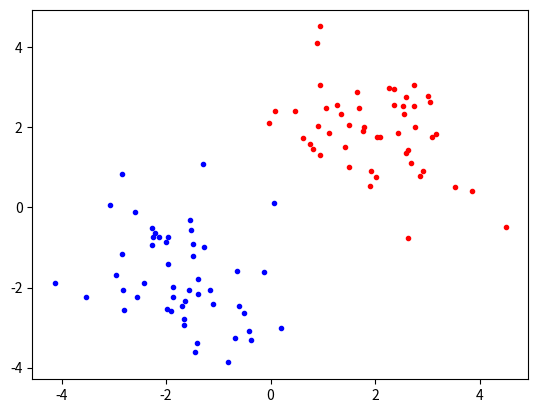

Generate this figure with matplotlib:
import numpy as np
import matplotlib.pyplot as plt
from scipy.special import expit
import itertools

def generate_data_set(M, s, noise_scale):
    x1_mu = np.array([2 for i in range(M)])
    x_1_mu = np.array([-2 for i in range(M)])

    noise = 2.0*noise_scale

    x1_set = np.random.multivariate_normal(x1_mu, noise*np.identity(M), size=(int(s/2.0)))
    x_1_set = np.random.multivariate_normal(x_1_mu, noise*np.identity(M), size=(int(s/2.0)))

    return np.vstack([x1_set, x_1_set])

def plot_data(x_set, s):
    plt.plot(x_set[0:int(s/2.0), 0], x_set[0:int(s/2.0), 1], 'r.')
    plt.plot(x_set[int(s/2.0):s, 0], x_set[int(s/2.0):s, 1], 'b.')
    plt.show()

# Sigmoid
def output_func(w, x):
    return expit(w@x)

def fitness_func(pos, dim, x_set, s):
    c = 0
    for i in range(int(s/2.0)):
        c += np.abs(1.0 - output_func(pos, x_set[i].T))
    for i in range(int(s/2.0), s):
        c += np.abs(-1.0 - output_func(pos, x_set[i].T))

    c /= float(s)
    # print(c)

    return c

class Particle: # all the material that is relavant at the level of the individual particles
    
    def __init__(self, dim, minx, maxx, x_set, s):
        self.position = np.random.uniform(low=minx, high=maxx, size=dim)
        self.velocity = np.random.uniform(low=-0.01, high=0.01, size=dim)
        self.best_particle_pos = self.position
        self.dim = dim
        self.x_set = x_set
        self.s = s

        self.fitness = fitness_func(self.position,dim, x_set, s)
        self.best_particle_fitness = self.fitness   # we couldd start with very large number here, 
                                                    #but the actual value is better in case we are lucky 
                
    def setPos(self, pos):
        self.position = pos
        self.fitness = fitness_func(self.position,self.dim, self.x_set, self.s)
        if self.fitness<self.best_particle_fitness:     # to update the personal best both 
                                                        # position (for velocity update) and
                                                        # fitness (the new standard) are needed
                                                        # global best is update on swarm leven
            self.best_particle_fitness = self.fitness
            self.best_particle_pos = pos

    def updateVel(self, inertia, a1, a2, best_self_pos, best_swarm_pos):
                # Here we use the canonical version
                # V <- inertia*V + a1r1 (peronal_best - current_pos) + a2r2 (global_best - current_pos)
        cur_vel = self.velocity
        r1 = np.random.uniform(low=0, high=1, size = self.dim)
        r2 = np.random.uniform(low=0, high=1, size = self.dim)
        a1r1 = np.multiply(a1, r1)
        a2r2 = np.multiply(a2, r2)
        best_self_dif = np.subtract(best_self_pos, self.position)
        best_swarm_dif = np.subtract(best_swarm_pos, self.position)
                    # the next line is the main equation, namely the velocity update, 
                    # the velocities are added to the positions at swarm level 
        return inertia*cur_vel + np.multiply(a1r1, best_self_dif) + np.multiply(a2r2, best_swarm_dif)

class PSO: # all the material that is relavant at swarm leveel

    def __init__(self, w, a1, a2, dim, population_size, time_steps, search_range, x_set, s):

        # Here we use values that are (somewhat) known to be good
        # There are no "best" parameters (No Free Lunch), so try using different ones
        # There are several papers online which discuss various different tunings of a1 and a2
        # for different types of problems
        self.w = w # Inertia
        self.a1 = a2 # Attraction to personal best
        self.a2 = a2 # Attraction to global best
        self.dim = dim
        self.s = s
        self.x_set = x_set

        self.swarm = [Particle(dim,-search_range,search_range, x_set, s) for i in range(population_size)]
        self.time_steps = time_steps
        print('init')

        # Initialising global best, you can wait until the end of the first time step
        # but creating a random initial best and fitness which is very high will mean you
        # do not have to write an if statement for the one off case
        self.best_swarm_pos = np.random.uniform(low=-500, high=500, size=dim)
        self.best_swarm_fitness = 1e100

    def run(self):
        for t in range(self.time_steps):
            for p in range(len(self.swarm)):
                particle = self.swarm[p]

                new_position = particle.position + particle.updateVel(self.w, self.a1, self.a2, particle.best_particle_pos, self.best_swarm_pos)
                                
                if new_position@new_position > 1.0e+18: # The search will be terminated if the distance 
                                                        # of any particle from center is too large
                    print('Time:', t,'Best Pos:',self.best_swarm_pos,'Best Fit:',self.best_swarm_fitness)
                    raise SystemExit('Most likely divergent: Decrease parameter values')
 
                self.swarm[p].setPos(new_position)

                new_fitness = fitness_func(new_position,self.dim, self.x_set, self.s)

                if new_fitness < self.best_swarm_fitness:   # to update the global best both 
                                                            # position (for velocity update) and
                                                            # fitness (the new group norm) are needed
                    self.best_swarm_fitness = new_fitness
                    self.best_swarm_pos = new_position

            if t % 100 == 0: #we print only two components even it search space is high-dimensional
                print("Time: %6d,  Best Fitness: %14.6f,  Best Pos: %9.4f,%9.4f" % (t,self.best_swarm_fitness,self.best_swarm_pos[0],self.best_swarm_pos[1]), end =" ")
                if self.dim>2: 
                    print('...')
                else:
                    print('')

def main():
    np.random.seed(22)
    M = 2
    s = 100
    noise_scale = 0.5

    x_set = generate_data_set(M=M, s=s, noise_scale=noise_scale)
    plot_data(x_set, s)

    # PSO(dim=M, w=0.75, a1=2.02, a2=2.02, population_size=5, time_steps=1001, search_range=1.0, x_set=x_set, s=s).run()

main()